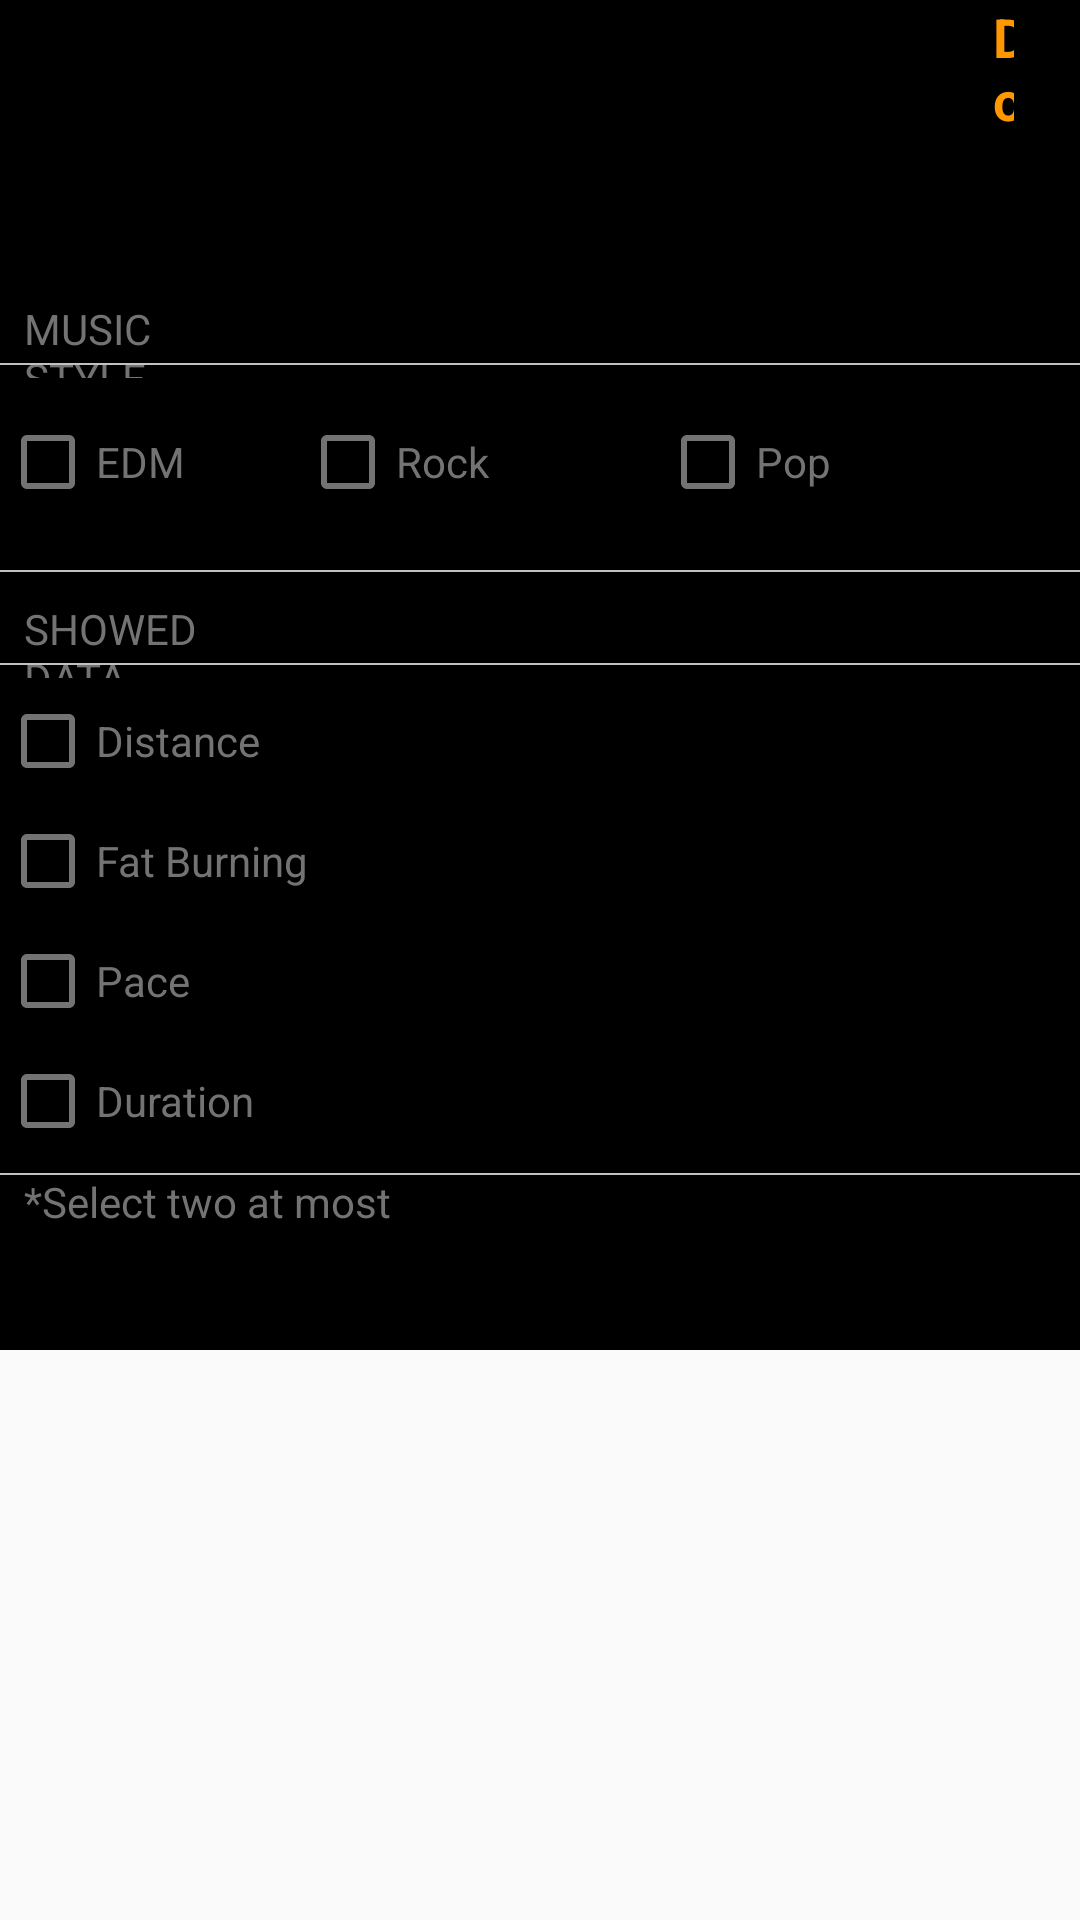

Here is an Android app screen rendered from its layout file. Give the layout XML and the strings, colors and styles it references.
<!-- AndroidManifest.xml: application theme AppTheme -->
<!-- res/layout/editfunction.xml -->
<?xml version="1.0" encoding="utf-8"?>
<RelativeLayout xmlns:android="http://schemas.android.com/apk/res/android"
    xmlns:app="http://schemas.android.com/apk/res-auto"
    xmlns:tools="http://schemas.android.com/tools"
    android:layout_width="match_parent"
    android:layout_height="match_parent"
    android:orientation="vertical">

    <RelativeLayout
        android:layout_width="match_parent"
        android:layout_height="450dp"
        android:layout_alignParentStart="true"
        android:layout_alignParentTop="true"
        android:background="@android:color/black"
        android:orientation="vertical">


        <TextView
            android:id="@+id/done"
            android:layout_width="wrap_content"
            android:layout_height="wrap_content"
            android:layout_alignParentStart="true"
            android:layout_alignParentEnd="true"
            android:layout_alignParentBottom="true"
            android:layout_marginStart="331dp"
            android:layout_marginEnd="22dp"
            android:layout_marginBottom="400dp"
            android:text="Done"
            android:textColor="@color/colorPrimary"
            android:textSize="18sp"
            android:textStyle="bold" />

        <TextView
            android:id="@+id/musicstyle"
            android:layout_width="wrap_content"
            android:layout_height="wrap_content"
            android:layout_alignParentStart="true"
            android:layout_alignParentTop="true"
            android:layout_alignParentEnd="true"
            android:layout_alignParentBottom="true"
            android:layout_marginStart="8dp"
            android:layout_marginTop="100dp"
            android:layout_marginEnd="284dp"
            android:layout_marginBottom="324dp"
            android:text="MUSIC STYLE"
            android:textColor="@color/colordarkwhite"
            android:textSize="14sp" />
        <View
            android:id="@+id/linetop2"
            android:layout_width="match_parent"
            android:layout_height="2px"
            android:layout_alignParentTop="true"
            android:layout_alignParentEnd="true"
            android:layout_marginTop="121dp"
            android:layout_marginEnd="-12dp"
            android:background="@color/colorgrey" />

        <RelativeLayout
            android:layout_width="match_parent"
            android:layout_height="342dp"
            android:layout_alignTop="@+id/linetop2"
            android:layout_alignBottom="@+id/linebottom2"
            android:layout_marginTop="0dp"
            android:layout_marginBottom="0dp">

            <CheckBox
                android:id="@+id/EDM"
                android:layout_width="wrap_content"
                android:layout_height="wrap_content"
                android:layout_alignParentStart="true"
                android:layout_alignParentLeft="true"
                android:layout_marginTop="17dp"
                android:checked="false"
                android:text="EDM"
                android:textColor="@color/colordarkwhite"
                android:buttonTint="@color/colordarkwhite"
                android:textSize="14sp" />

            <CheckBox
                android:id="@+id/Rock"
                android:layout_width="wrap_content"
                android:layout_height="wrap_content"
                android:layout_alignParentStart="true"
                android:layout_alignParentLeft="true"
                android:layout_marginStart="100dp"
                android:layout_marginTop="17dp"
                android:buttonTint="@color/colordarkwhite"
                android:checked="false"
                android:text="Rock"
                android:textColor="@color/colordarkwhite"
                android:textSize="14sp" />


            <CheckBox
                android:id="@+id/Pop"
                android:layout_width="wrap_content"
                android:layout_height="wrap_content"
                android:layout_alignParentStart="true"
                android:layout_alignParentLeft="true"
                android:layout_marginStart="220dp"
                android:layout_marginTop="17dp"
                android:buttonTint="@color/colordarkwhite"
                android:checked="false"
                android:text="Pop"
                android:textColor="@color/colordarkwhite"
                android:textSize="14sp" />


        </RelativeLayout>
        <View
            android:id="@+id/linebottom2"
            android:layout_width="match_parent"
            android:layout_height="2px"
            android:layout_marginTop="190dp"
            android:layout_marginEnd="-7dp"
            android:background="@color/colorgrey" />

        <TextView
            android:id="@+id/showeddata"
            android:layout_width="wrap_content"
            android:layout_height="wrap_content"
            android:layout_alignParentStart="true"
            android:layout_alignParentTop="true"
            android:layout_alignParentEnd="true"
            android:layout_alignParentBottom="true"
            android:layout_marginStart="8dp"
            android:layout_marginTop="200dp"
            android:layout_marginEnd="284dp"
            android:layout_marginBottom="224dp"
            android:text="SHOWED DATA"
            android:textColor="@color/colordarkwhite"
            android:textSize="14sp" />

        <View
            android:id="@+id/linetop"
            android:layout_width="match_parent"
            android:layout_height="2px"
            android:layout_alignParentTop="true"
            android:layout_alignParentEnd="true"
            android:layout_marginTop="221dp"
            android:layout_marginEnd="-12dp"
            android:background="@color/colorgrey" />

        <RelativeLayout
            android:layout_width="match_parent"
            android:layout_height="342dp"
            android:layout_alignTop="@+id/linetop"
            android:layout_alignBottom="@+id/linebottom"
            android:layout_marginTop="0dp"
            android:layout_marginBottom="0dp">

            <CheckBox
                android:id="@+id/Distance"
                android:layout_width="wrap_content"
                android:layout_height="wrap_content"
                android:layout_alignParentStart="true"
                android:layout_alignParentLeft="true"
                android:layout_marginTop="10dp"
                android:checked="false"
                android:text="Distance"
                android:textColor="@color/colordarkwhite"
                android:buttonTint="@color/colordarkwhite"
                android:textSize="14sp" />

            <CheckBox
                android:id="@+id/FatBurning"
                android:layout_width="wrap_content"
                android:layout_height="wrap_content"
                android:layout_alignParentStart="true"
                android:layout_alignParentLeft="true"
                android:layout_marginTop="50dp"
                android:checked="false"
                android:text="Fat Burning"
                android:textColor="@color/colordarkwhite"
                android:buttonTint="@color/colordarkwhite"
                android:textSize="14sp" />

            <CheckBox
                android:id="@+id/Pace"
                android:layout_width="wrap_content"
                android:layout_height="wrap_content"
                android:layout_alignParentStart="true"
                android:layout_alignParentLeft="true"
                android:layout_marginTop="90dp"
                android:checked="false"
                android:text="Pace"
                android:textColor="@color/colordarkwhite"
                android:buttonTint="@color/colordarkwhite"
                android:textSize="14sp" />

            <CheckBox
                android:id="@+id/Duration"
                android:layout_width="wrap_content"
                android:layout_height="wrap_content"
                android:layout_alignParentStart="true"
                android:layout_alignParentLeft="true"
                android:layout_marginTop="130dp"
                android:checked="false"
                android:text="Duration"
                android:textColor="@color/colordarkwhite"
                android:buttonTint="@color/colordarkwhite"
                android:textSize="14sp" />

        </RelativeLayout>
        <View
            android:id="@+id/linebottom"
            android:layout_width="match_parent"
            android:layout_height="2px"
            android:layout_marginTop="391dp"
            android:layout_marginEnd="-7dp"
            android:background="@color/colorgrey" />
        <TextView
            android:id="@+id/warning"
            android:layout_width="wrap_content"
            android:layout_height="wrap_content"
            android:layout_alignParentStart="true"
            android:layout_alignParentTop="true"
            android:layout_alignParentEnd="true"
            android:layout_alignParentBottom="true"
            android:layout_marginStart="8dp"
            android:layout_marginTop="391dp"
            android:layout_marginBottom="12dp"
            android:text="*Select two at most"
            android:textColor="@color/colordarkwhite"
            android:textSize="14sp" />
    </RelativeLayout>

</RelativeLayout>
<!-- resources referenced by this layout -->
<resources>
  <color name="colorPrimary">#FF9800</color>
  <color name="colordarkwhite">#747373</color>
  <color name="colorgrey">#C4C0C0</color>
  <style name="AppTheme" parent="Theme.AppCompat.Light.DarkActionBar">
          
          <item name="colorPrimary">@color/colorPrimary</item>
          <item name="colorPrimaryDark">@color/colorPrimaryDark</item>
          <item name="colorAccent">@color/colorAccent</item>
      </style>
  <color name="colorPrimaryDark">#C4C0C0</color>
  <color name="colorAccent">#FF9800</color>
</resources>
